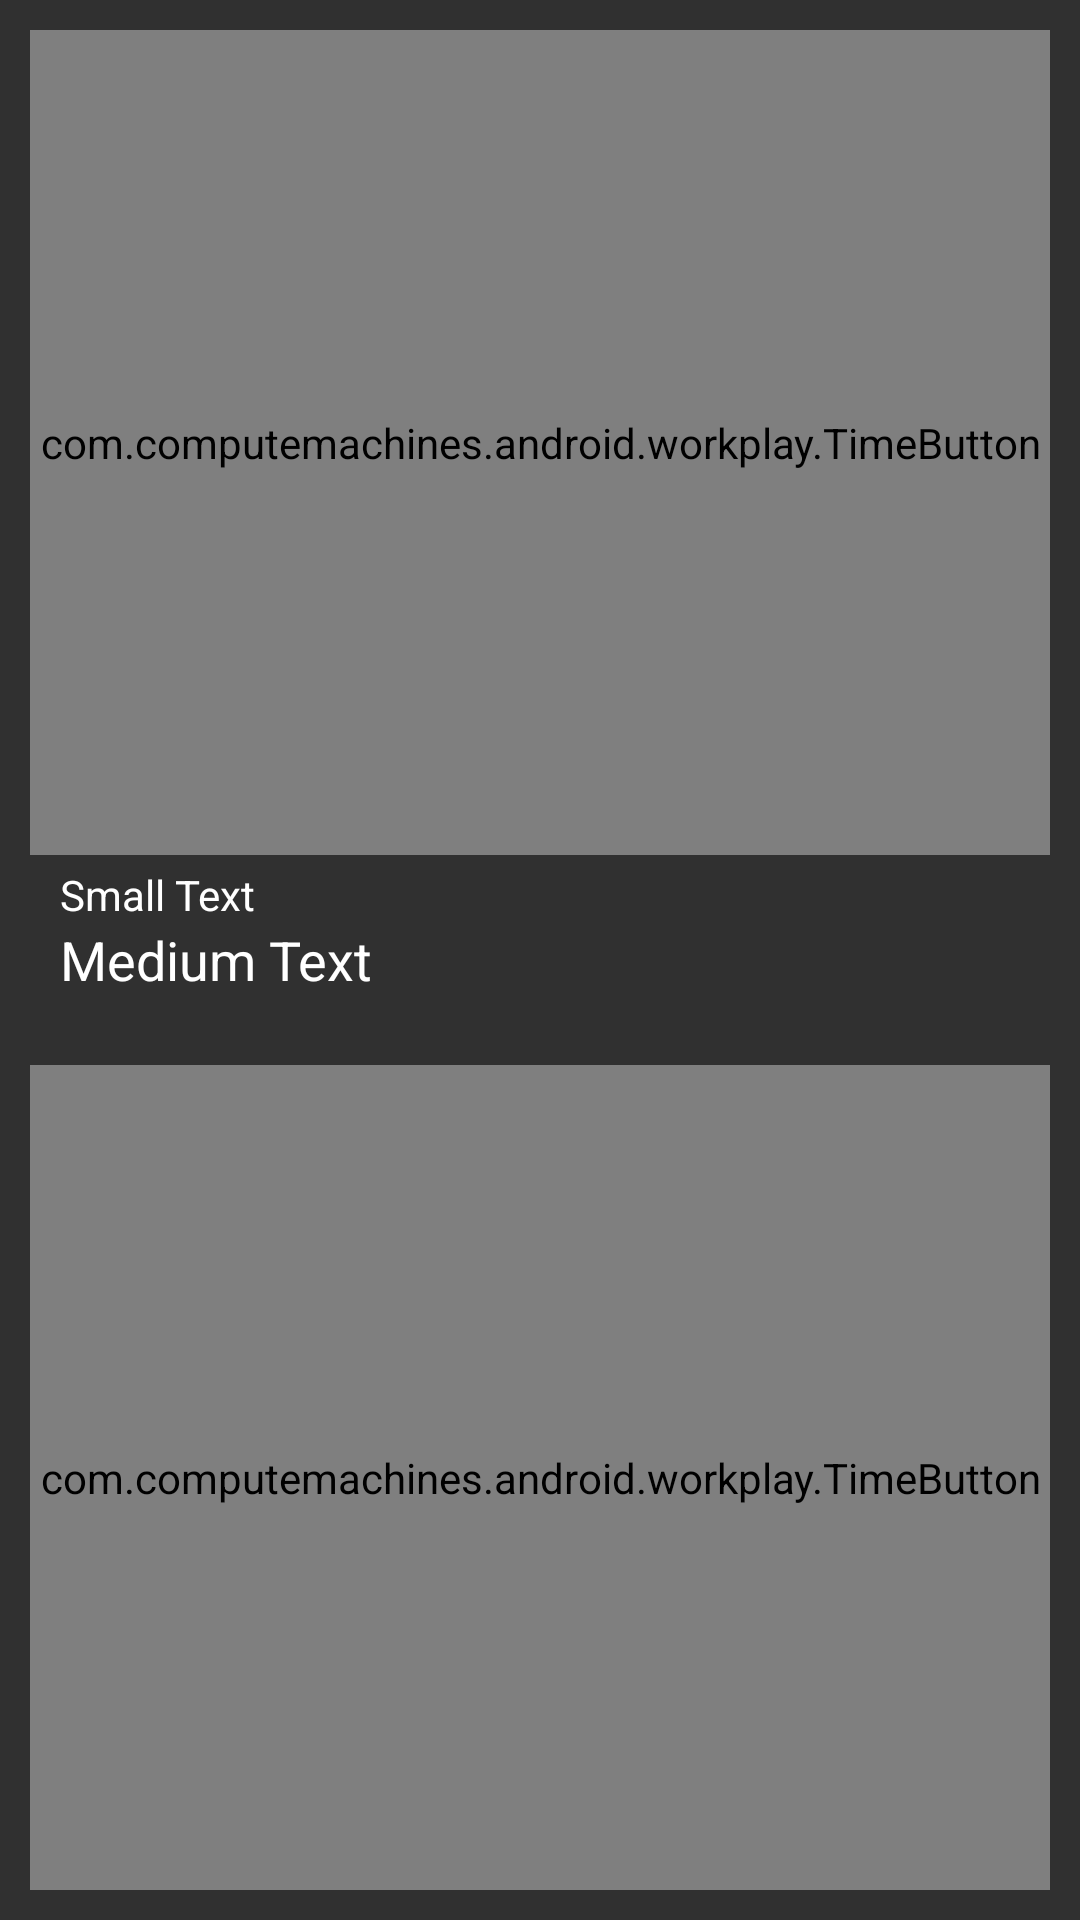

Reconstruct the res/layout file that produces this screen, plus the resources it refers to.
<!-- AndroidManifest.xml: application theme AppTheme -->
<!-- res/layout/activity_clocking.xml -->
<RelativeLayout xmlns:android="http://schemas.android.com/apk/res/android"
    xmlns:tools="http://schemas.android.com/tools"
    android:id="@+id/fullscreen_content"
    android:orientation="vertical"
    android:layout_width="match_parent"
    android:layout_height="match_parent"
    android:background="@color/background_material_dark"
    tools:context="com.computemachines.android.workplay.ClockingActivity">

    <com.computemachines.android.workplay.TimeButton
        android:text="New Button"
        android:id="@+id/upper_button"
        style="@style/TimeButton"
        android:layout_alignParentLeft="true"
        android:layout_alignParentTop="true"
        android:layout_above="@+id/pause_button"
        android:layout_alignParentStart="true" />

    <Button
        android:layout_width="50dp"
        android:layout_height="50dp"
        android:id="@+id/pause_button"
        android:layout_centerVertical="true"
        android:layout_centerHorizontal="true"
        android:background="@drawable/ic_pause" />

    <com.computemachines.android.workplay.TimeButton
        android:text="New Button"
        android:id="@+id/lower_button"
        style="@style/TimeButton"
        android:layout_alignParentBottom="true"
        android:layout_alignParentLeft="true"
        android:layout_alignParentStart="false"
        android:layout_below="@+id/pause_button" />

    <TextView
        android:layout_width="wrap_content"
        android:layout_height="wrap_content"
        android:layout_marginLeft="10dp"
        android:textAppearance="?android:attr/textAppearanceMedium"
        android:text="Medium Text"
        android:id="@+id/clocks_stat"
        android:textColor="@color/abc_primary_text_material_dark"
        android:layout_centerVertical="true"
        android:layout_alignLeft="@+id/upper_button"/>

    
        
        
        
        
        
        

    <Button
        android:layout_width="50dp"
        android:layout_height="50dp"
        android:id="@+id/settings"
        android:layout_centerVertical="true"
        android:layout_alignRight="@+id/upper_button"
        android:background="@drawable/ic_settings" />

    <TextView
        android:layout_width="wrap_content"
        android:layout_height="wrap_content"
        android:textAppearance="?android:attr/textAppearanceSmall"
        android:textColor="@color/abc_primary_text_material_dark"
        android:text="Small Text"
        android:id="@+id/stat_hint"
        android:layout_above="@+id/clocks_stat"
        android:layout_alignLeft="@+id/clocks_stat"
        android:layout_alignStart="@+id/clocks_stat" />

</RelativeLayout>
<!-- resources referenced by this layout -->
<resources>
  <!-- drawable ic_history: png bitmap (drawable-hdpi, 665 bytes) -->
  <style name="TimeButton">
          <item name="android:layout_width">match_parent</item>
          <item name="android:layout_height">wrap_content</item>
          <item name="android:layout_weight">1</item>
          <item name="android:layout_margin">10dp</item>
          <item name="android:textSize">50dp</item>
      </style>
  <style name="AppTheme" parent="Theme.AppCompat.Light.DarkActionBar">
          
          <item name="colorPrimary">@color/colorPrimary</item>
          <item name="colorPrimaryDark">@color/colorPrimaryDark</item>
          <item name="colorAccent">@color/colorAccent</item>
      </style>
  <color name="colorPrimary">#90caf9</color>
  <color name="colorPrimaryDark">#1565c0</color>
  <color name="colorAccent">#ffff8d</color>
</resources>
